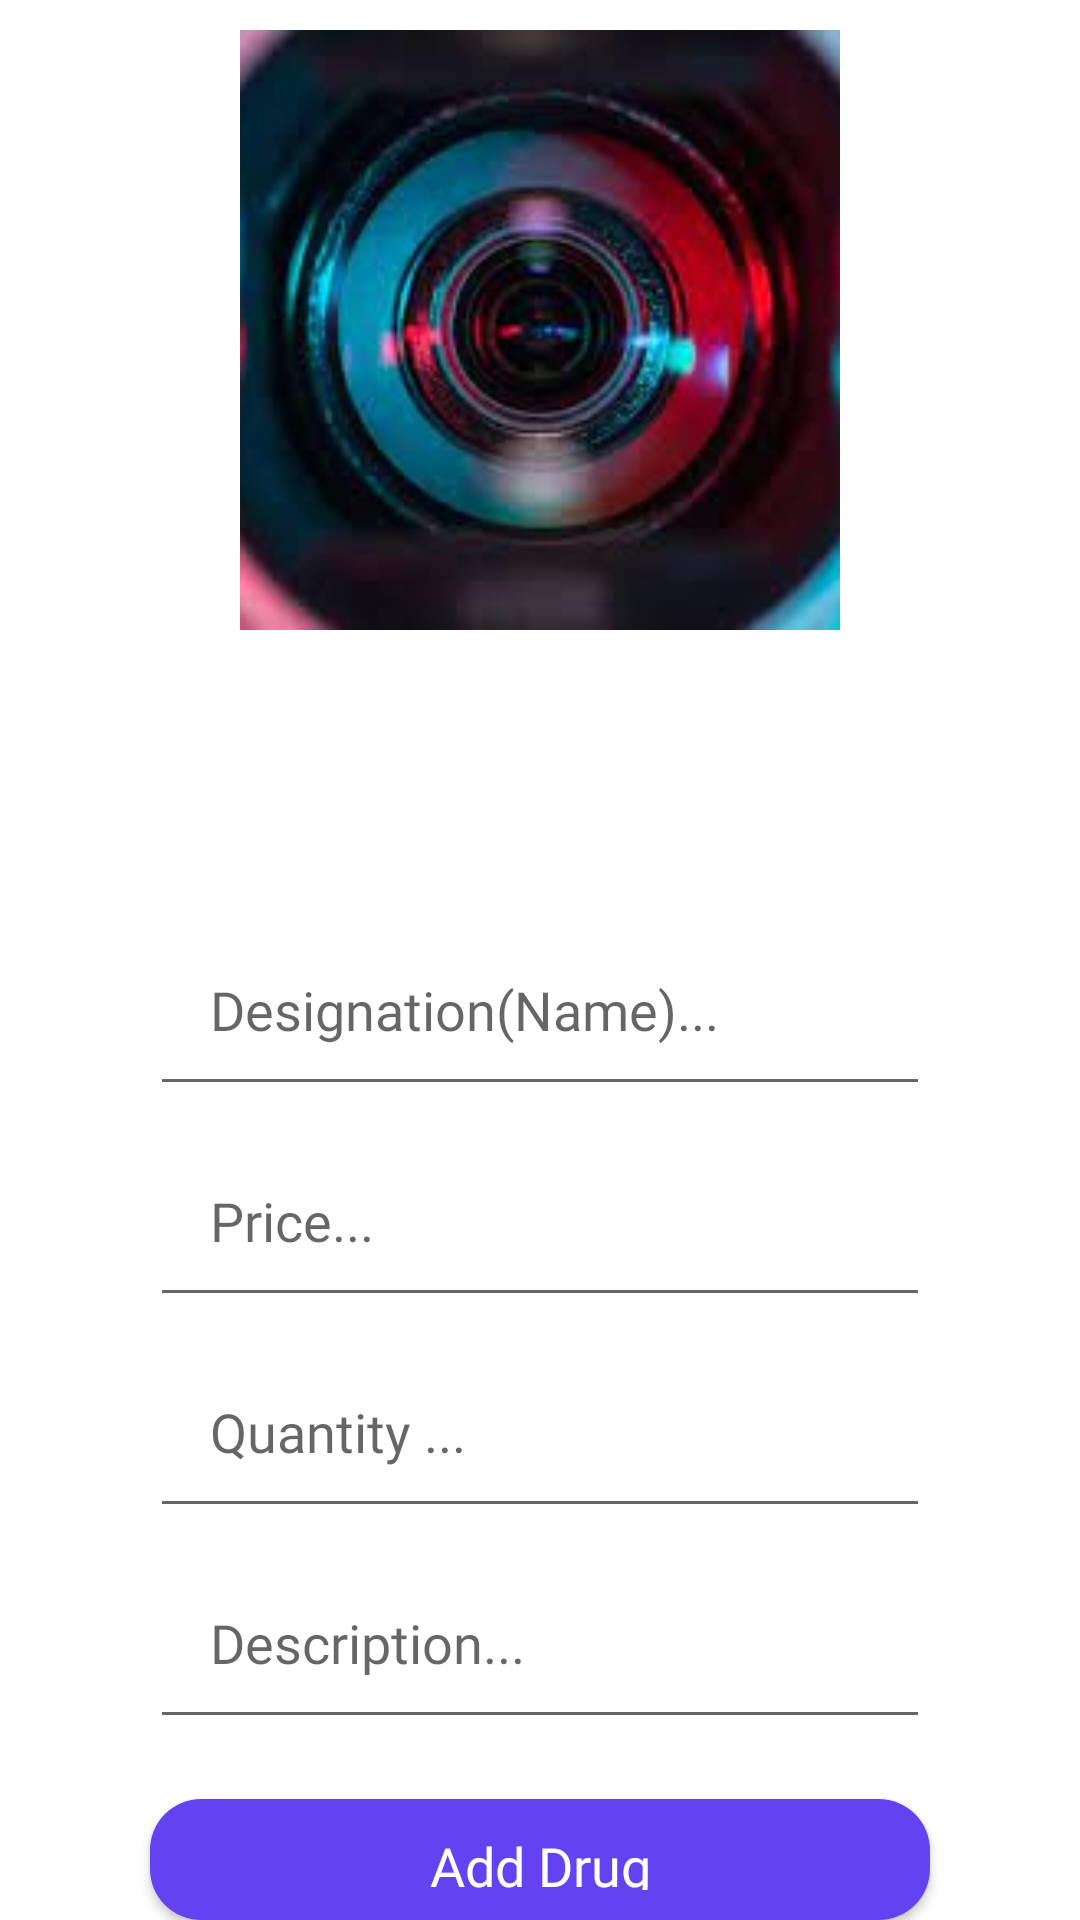

This screen was rendered from an Android layout file. Write that file and the resources it references.
<!-- AndroidManifest.xml: application theme Theme.AfyaCorner -->
<!-- res/layout/activity_add_new_product.xml -->
<?xml version="1.0" encoding="utf-8"?>
<RelativeLayout xmlns:android="http://schemas.android.com/apk/res/android"
    xmlns:app="http://schemas.android.com/apk/res-auto"
    xmlns:tools="http://schemas.android.com/tools"
    android:layout_width="match_parent"
    android:layout_height="match_parent"
    tools:context=".AddNewProductActivity">


    <ImageView
        android:id="@+id/select_product_image"
        android:layout_width="200dp"
        android:layout_height="200dp"
        android:layout_centerHorizontal="true"
        android:layout_marginTop="10dp"
        android:cropToPadding="false"
        android:scaleType="centerCrop"
        android:src="@drawable/select_product_image" />

    <RelativeLayout
        android:id="@+id/spinnerGroup"
        android:layout_below="@+id/select_product_image"
        android:layout_width="match_parent"
        android:layout_height="wrap_content"
        android:layout_marginLeft="50dp"
        android:layout_marginTop="20dp"
        android:layout_marginRight="50dp">

        <TextView
            android:visibility="invisible"
            android:id="@+id/districtText"
            android:layout_width="148dp"
            android:layout_height="wrap_content"
            android:fontFamily="@font/helveticalight"
            android:padding="15dp"
            android:text="Select type"
            android:textColor="@color/black"
            android:textSize="18sp" />


        <Spinner
            android:visibility="invisible"
            android:id="@+id/district_select"
            style="@style/Widget.AppCompat.Spinner.DropDown"
            android:layout_width="154dp"
            android:layout_height="wrap_content"
            android:layout_centerHorizontal="true"
            android:fontFamily="@font/helveticalight"
            android:layout_marginLeft="1dp"
            android:layout_toRightOf="@+id/districtText"
            android:padding="15dp" />

    </RelativeLayout>


    <EditText
        android:id="@+id/product_type"
        android:layout_width="match_parent"
        android:layout_height="wrap_content"
        android:layout_below="@+id/spinnerGroup"
        android:layout_marginLeft="50dp"
        android:layout_marginTop="20dp"
        android:layout_marginRight="50dp"
        android:fontFamily="@font/helveticalight"
        android:hint="Designation(Name)..."
        android:inputType="textMultiLine"
        android:padding="20dp" />

    <EditText
        android:id="@+id/product_price"
        android:layout_width="match_parent"
        android:layout_height="wrap_content"
        android:layout_below="@+id/product_type"
        android:inputType="number"
        android:fontFamily="@font/helveticalight"
        android:layout_marginTop="6dp"
        android:padding="20dp"
        android:hint="Price..."
        android:layout_marginLeft="50dp"
        android:layout_marginRight="50dp"
        />


    <EditText
        android:id="@+id/product_weight"
        android:layout_width="match_parent"
        android:layout_height="wrap_content"
        android:layout_below="@+id/product_price"
        android:inputType="number"
        android:layout_marginTop="6dp"
        android:fontFamily="@font/helveticalight"
        android:padding="20dp"
        android:hint="Quantity ..."
        android:layout_marginLeft="50dp"
        android:layout_marginRight="50dp"
        />

    <EditText
        android:id="@+id/product_description"
        android:layout_width="match_parent"
        android:layout_height="wrap_content"
        android:layout_below="@+id/product_weight"
        android:inputType="textMultiLine"
        android:layout_marginTop="6dp"
        android:fontFamily="@font/helveticalight"
        android:padding="20dp"
        android:hint="Description..."
        android:layout_marginLeft="50dp"
        android:layout_marginRight="50dp"
        />

    <Button
        android:id="@+id/add_new_product"
        android:layout_width="match_parent"
        android:layout_height="wrap_content"
        android:layout_below="@+id/product_description"
        android:text="Add Drug"
        android:layout_marginLeft="50dp"
        android:layout_marginRight="50dp"
        android:padding="10dp"
        android:layout_marginTop="20dp"
        android:fontFamily="@font/helveticabold"
        android:textSize="18sp"
        android:textAllCaps="false"
        android:textColor="@color/white"
        android:background="@drawable/buttons"
        />



</RelativeLayout>
<!-- resources referenced by this layout -->
<resources>
  <color name="black">#FF000000</color>
  <color name="white">#FFFFFFFF</color>
  <!-- drawable buttons (drawable) -->
  <?xml version="1.0" encoding="utf-8"?>
  <shape xmlns:android="http://schemas.android.com/apk/res/android">
     <solid android:color="@color/addbutton">
     </solid>
      <corners android:radius="17dp"></corners>
  </shape>
  <!-- drawable select_product_image: png bitmap (drawable, 7229 bytes) -->
  <style name="Theme.AfyaCorner" parent="Theme.MaterialComponents.DayNight.NoActionBar">
          
          <item name="colorPrimary">@color/colorPrimary</item>
          <item name="colorPrimaryVariant">@color/colorAccent</item>
          <item name="colorOnPrimary">@color/white</item>
          
          <item name="colorSecondary">@color/teal_200</item>
          <item name="colorSecondaryVariant">@color/teal_700</item>
          <item name="colorOnSecondary">@color/black</item>
          
          <item name="android:statusBarColor" tools:targetApi="l">?attr/colorPrimaryVariant</item>
          
      </style>
  <color name="addbutton">#6343F1</color>
  <color name="colorPrimary">#234D8B</color>
  <color name="colorAccent">#6D57CD</color>
  <color name="teal_200">#2A03DA</color>
  <color name="teal_700">#050187</color>
</resources>
